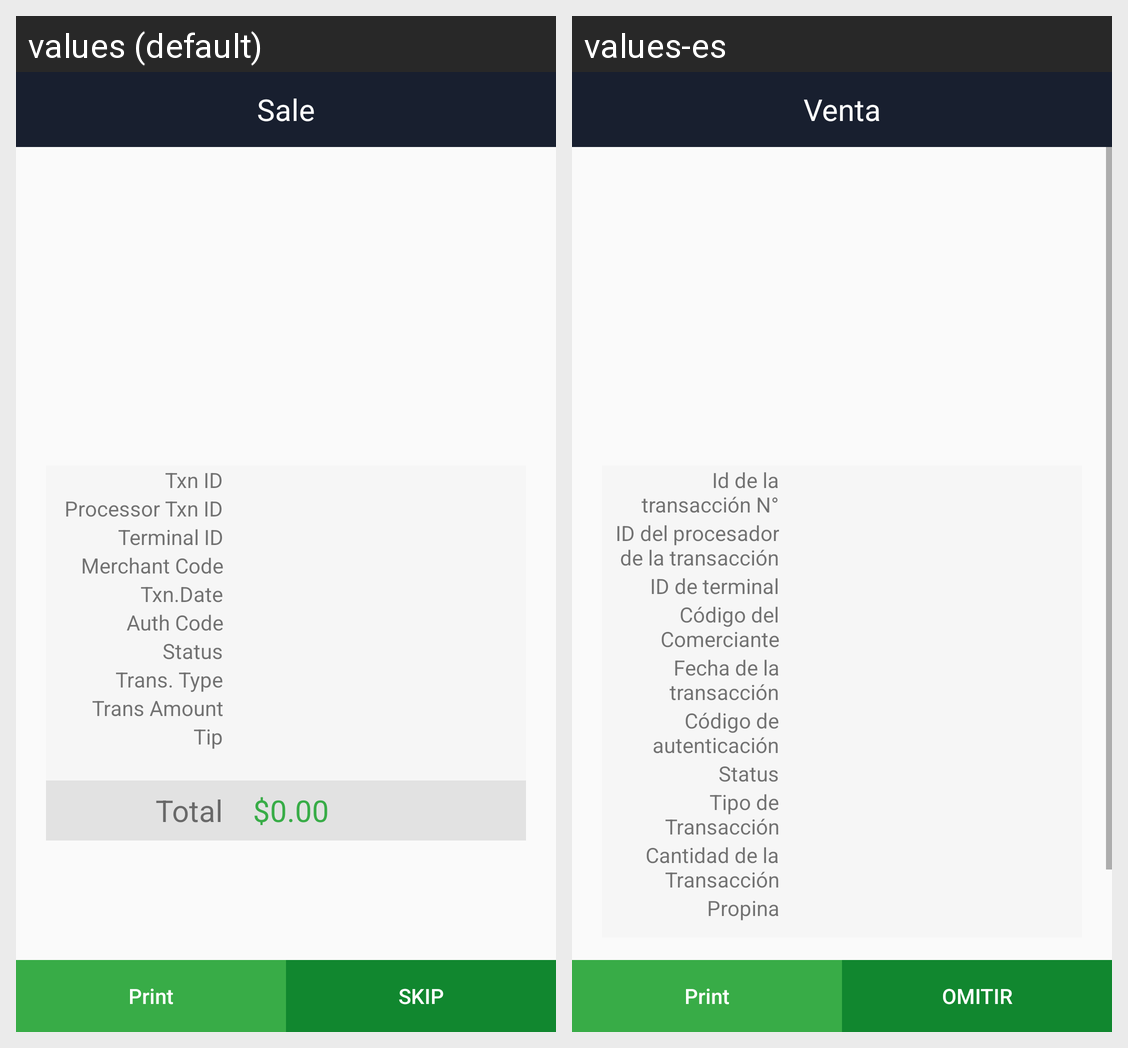

Locale-by-locale string values for the Android screen shown in this grid:
Android screen res/layout/activity_receipt.xml rendered under 2 locales, left to right: values (default), values-es. Device: Nexus 5 (rendered at 1080×1920; each locale shown at half size, 540×960, under a caption strip naming it); theme AppTheme.NoActionBar.
Strings drawn on this screen, with the default value and each locale's value (text and hints the layout hard-codes, and strings that could not be matched under every locale, appear in the picture but are not listed):

txn_id
  values: Txn ID
  values-es: Id de la transacción N°

processor_txn_id
  values: Processor Txn ID
  values-es: ID del procesador de la transacción

terminal
  values: Terminal ID
  values-es: ID de terminal

merchant_code
  values: Merchant Code
  values-es: Código del Comerciante

txn_date
  values: Txn.Date
  values-es: Fecha de la transacción

auth_id
  values: Auth Code
  values-es: Código de autenticación

txn_status
  values: Status
  values-es: Status

trans_type
  values: Trans. Type
  values-es: Tipo de Transacción

trans_amount
  values: Trans Amount
  values-es: Cantidad de la Transacción

tip_name
  values: Tip
  values-es: Propina

print
  values: Print
  values-es: Print

skip
  values: SKIP
  values-es: Omitir

sale_name
  values: Sale
  values-es: Venta
